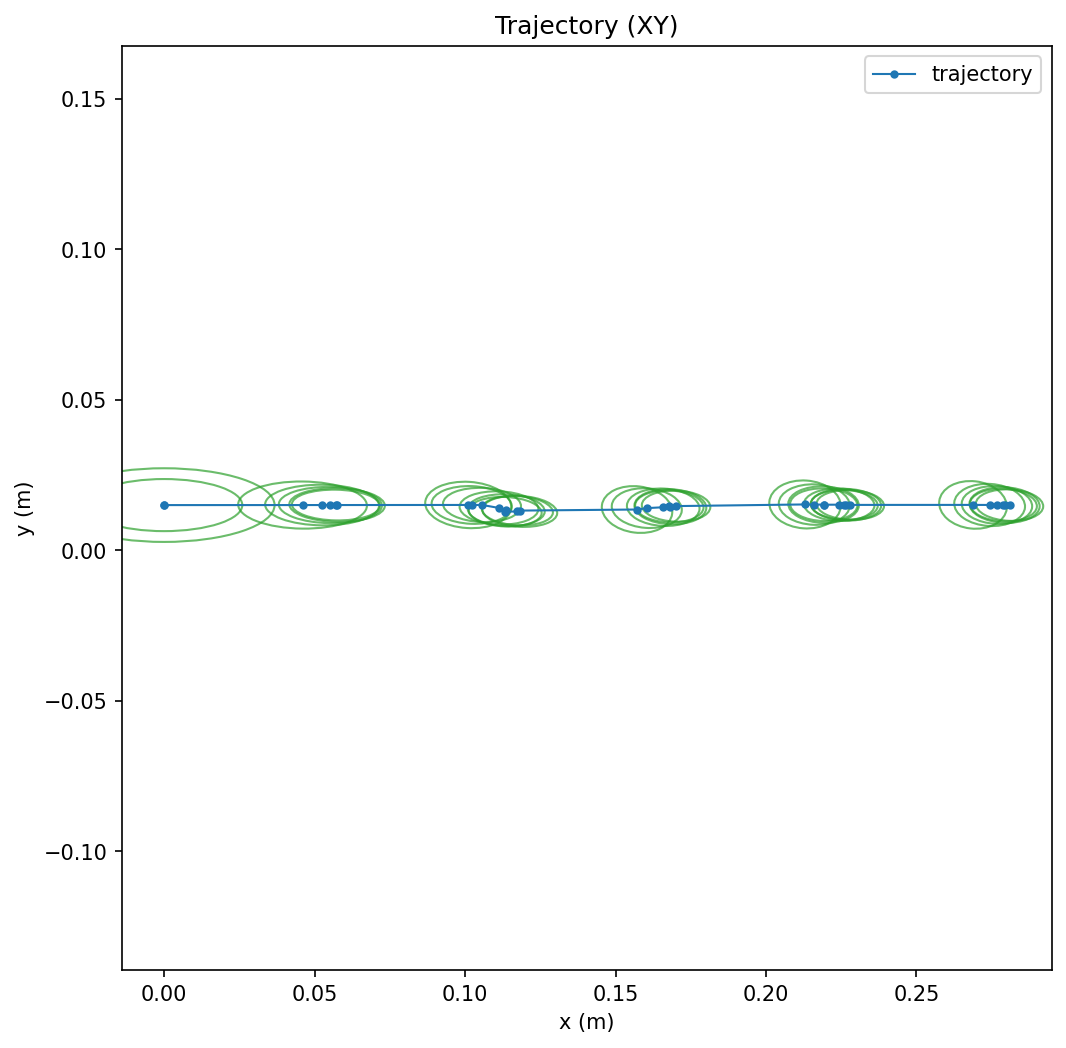

The table this chart was drawn from, first rows:
time, x, y, theta, cov_xx, cov_xy, cov_yy, cov_thetatheta
1763368115, 0.0, 0.015, 0.0, 0.000225, 0.0, 2.4999960938743016e-05, 0.0
1763368115, 0.0, 0.015, 0.0, 0.0001128, 0.0, 1.2499990234678123e-05, 0.0
1763368115, 0.04601, 0.01501, 0.00464, 7.636038460810035e-05, -6.885457630845426e-07, 1.0229199763879588e-05, 0.0
1763368115, 0.05251, 0.01502, 0.005002, 5.979505725824387e-05, -5.958509471813973e-07, 7.607684591748068e-06, 0.0
1763368115, 0.05525, 0.01502, 0.001523, 4.893810771219971e-05, -6.022714368002561e-07, 6.075171444807786e-06, 0.0
1763368116, 0.05749, 0.01502, 0.004332, 4.200578810008535e-05, -6.56196085985799e-07, 5.210878294233718e-06, 0.0
1763368116, 0.0571, 0.01502, 0.003961, 3.5649847227036333e-05, -5.910255216588854e-07, 4.359007374769789e-06, 0.0
1763368116, 0.1011, 0.01505, 0.004593, 3.40839371110053e-05, -1.5305568453675025e-06, 9.939263668408434e-06, 0.0
1763368116, 0.1022, 0.01504, 0.005011, 2.9624265555946807e-05, -1.002698022499617e-06, 6.579869477428494e-06, 0.0
1763368116, 0.1056, 0.01505, 0.002009, 2.8023041801553686e-05, -8.278870110189238e-07, 5.378512805782066e-06, 0.0
1763368116, 0.1113, 0.01405, -0.01319, 2.8588078977305745e-05, -8.283621949232264e-07, 5.107448585738229e-06, 0.0
1763368116, 0.1137, 0.0133, -0.02018, 2.72621942942776e-05, -8.828688822402548e-07, 4.687082608695011e-06, 0.0
1763368116, 0.1134, 0.0128, -0.0278, 2.441253675979484e-05, -8.541735618339133e-07, 4.026439655992208e-06, 0.0
1763368116, 0.1182, 0.01292, -0.02948, 2.580932053314659e-05, -1.194254227382589e-06, 4.466325161278497e-06, 0.0
1763368116, 0.1174, 0.01317, -0.02784, 2.326254362231465e-05, -1.173142498628761e-06, 3.992471317100425e-06, 0.0
1763368116, 0.1572, 0.01353, -0.002336, 2.284838942774814e-05, -1.615289781284866e-06, 1.0089452874971635e-05, 0.0
1763368116, 0.1604, 0.01399, 0.009344, 2.25991615041146e-05, -1.149598484500982e-06, 7.291497189631895e-06, 0.0
1763368116, 0.1659, 0.01428, 0.0128, 2.428101372583053e-05, -9.166283870925771e-07, 6.4809173938896725e-06, 0.0
1763368116, 0.1682, 0.01446, 0.01741, 2.379388081976424e-05, -7.47304678984956e-07, 5.668371364396201e-06, 0.0
1763368116, 0.1679, 0.01456, 0.01814, 2.1544029451784367e-05, -6.188113667195659e-07, 4.714659797109577e-06, 0.0
1763368116, 0.1701, 0.01467, 0.01433, 2.1617571558307054e-05, -5.860795355413966e-07, 4.4648929559802875e-06, 0.0
1763368116, 0.213, 0.01522, 0.01203, 2.348680241412622e-05, -9.189865580732339e-07, 1.061806606247065e-05, 0.0
1763368116, 0.216, 0.01517, 0.01135, 2.3152295894962535e-05, -6.413062943992522e-07, 7.554751554614579e-06, 0.0
1763368116, 0.2191, 0.01516, 0.01072, 2.290095238698108e-05, -5.265799299870627e-07, 6.152924934339417e-06, 0.0
1763368116, 0.2192, 0.01512, 0.01037, 2.081844802843352e-05, -4.382659848519692e-07, 4.913760508914781e-06, 0.0
1763368117, 0.2243, 0.01513, 0.008905, 2.291002554402461e-05, -4.830692359707798e-07, 4.865343299452391e-06, 0.0
1763368117, 0.2266, 0.01512, 0.006828, 2.2749657274122534e-05, -5.383997679260265e-07, 4.647089506610745e-06, 0.0
1763368117, 0.226, 0.01509, 0.005175, 2.073803688144731e-05, -5.387231028731405e-07, 4.070188961783651e-06, 0.0
1763368117, 0.228, 0.01506, -0.0004899, 2.1002256018311233e-05, -6.506836845917578e-07, 4.0793229674948e-06, 0.0
1763368117, 0.2688, 0.01506, 0.0003349, 2.108415392134204e-05, -1.2030930451832984e-06, 1.0471742807390858e-05, 0.0
1763368117, 0.2743, 0.01504, 0.0035, 2.308409235124206e-05, -9.577831687551492e-07, 8.20714222477028e-06, 0.0
1763368117, 0.2767, 0.01503, 0.002894, 2.2854644477531338e-05, -8.20180886784387e-07, 6.655191088018734e-06, 0.0
1763368117, 0.2793, 0.01502, 0.001694, 2.2686192598270194e-05, -7.806536739596152e-07, 5.85422962279053e-06, 0.0
1763368117, 0.2789, 0.01501, 0.0007721, 2.066734755722467e-05, -7.088444356015504e-07, 4.870757230851817e-06, 0.0
1763368117, 0.2809, 0.01499, -0.0007299, 2.0921851024276008e-05, -7.45330189983225e-07, 4.586241604913573e-06, 0.0
